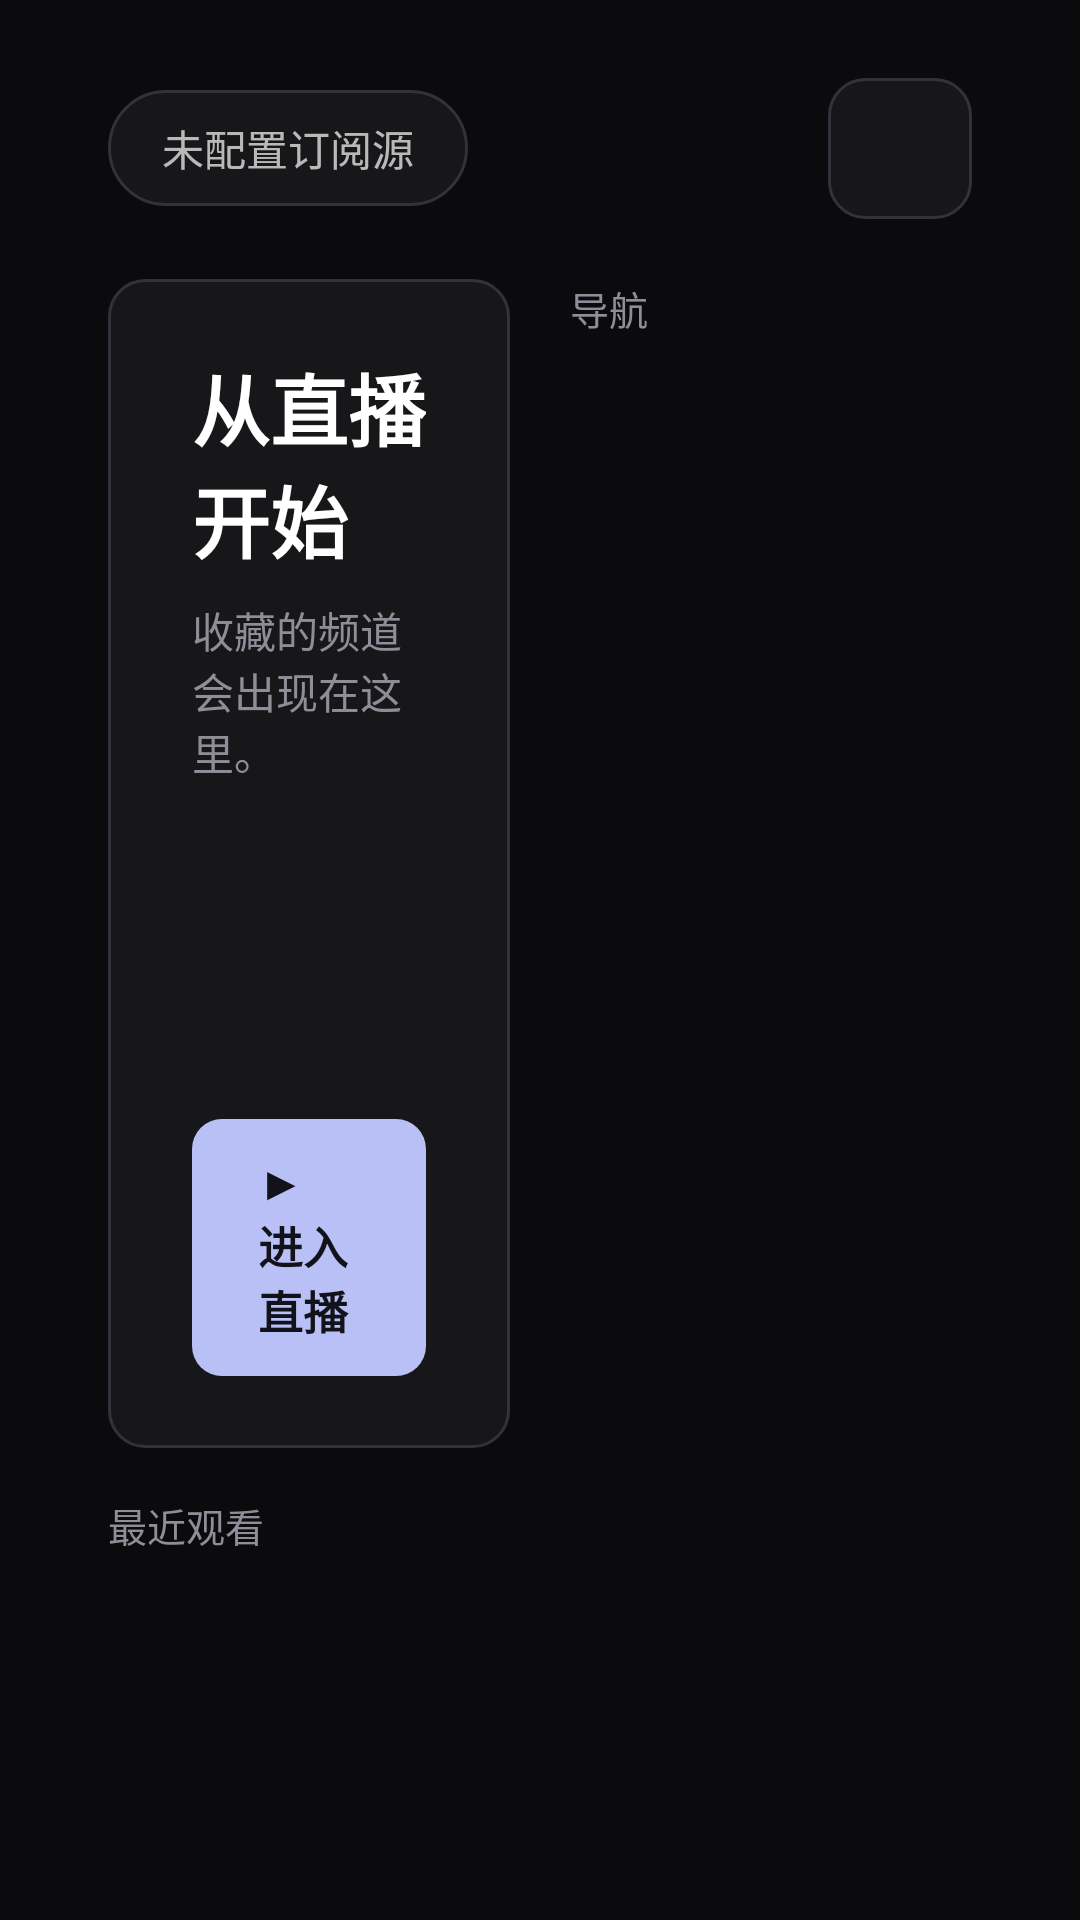

Android layout source for this screen:
<!-- AndroidManifest.xml: application theme AppTheme -->
<!-- res/layout/fragment_dashboard.xml -->
<?xml version="1.0" encoding="utf-8"?>
<LinearLayout xmlns:android="http://schemas.android.com/apk/res/android"
    android:layout_width="match_parent"
    android:layout_height="match_parent"
    android:background="@color/bg"
    android:orientation="vertical"
    android:paddingLeft="36dp"
    android:paddingTop="26dp"
    android:paddingRight="36dp"
    android:paddingBottom="20dp">

    
    <LinearLayout
        android:layout_width="match_parent"
        android:layout_height="wrap_content"
        android:gravity="center_vertical"
        android:orientation="horizontal">

        <TextView
            android:id="@+id/tvSourceName"
            android:layout_width="wrap_content"
            android:layout_height="wrap_content"
            android:background="@drawable/bg_pill"
            android:clickable="true"
            android:drawablePadding="8dp"
            android:focusable="true"
            android:maxWidth="360dp"
            android:paddingLeft="18dp"
            android:paddingTop="9dp"
            android:paddingRight="18dp"
            android:paddingBottom="9dp"
            android:singleLine="true"
            android:text="未配置订阅源"
            android:textColor="@color/card_text"
            android:textSize="14sp" />

        <View
            android:layout_width="0dp"
            android:layout_height="1dp"
            android:layout_weight="1" />

        <LinearLayout
            android:layout_width="wrap_content"
            android:layout_height="wrap_content"
            android:background="@drawable/bg_card_static"
            android:gravity="center_vertical"
            android:orientation="horizontal"
            android:paddingLeft="18dp"
            android:paddingTop="10dp"
            android:paddingRight="18dp"
            android:paddingBottom="10dp">

            <TextView
                android:id="@+id/tvDate"
                android:layout_width="wrap_content"
                android:layout_height="wrap_content"
                android:textColor="@color/text_secondary"
                android:textSize="13sp" />

            <TextView
                android:id="@+id/tvClock"
                android:layout_width="wrap_content"
                android:layout_height="wrap_content"
                android:layout_marginLeft="12dp"
                android:textColor="@color/text_primary"
                android:textSize="20sp"
                android:textStyle="bold" />
        </LinearLayout>
    </LinearLayout>

    
    <LinearLayout
        android:layout_width="match_parent"
        android:layout_height="0dp"
        android:layout_marginTop="20dp"
        android:layout_weight="1"
        android:orientation="horizontal">

        <LinearLayout
            android:layout_width="0dp"
            android:layout_height="match_parent"
            android:layout_weight="1"
            android:background="@drawable/bg_card_static"
            android:orientation="vertical"
            android:paddingLeft="28dp"
            android:paddingTop="24dp"
            android:paddingRight="28dp"
            android:paddingBottom="24dp">

            <TextView
                android:id="@+id/tvHeroTitle"
                android:layout_width="wrap_content"
                android:layout_height="wrap_content"
                android:text="从直播开始"
                android:textColor="@color/text_primary"
                android:textSize="26sp"
                android:textStyle="bold" />

            <TextView
                android:id="@+id/tvHeroSub"
                android:layout_width="wrap_content"
                android:layout_height="wrap_content"
                android:layout_marginTop="8dp"
                android:text="收藏的频道会出现在这里。"
                android:textColor="@color/text_secondary"
                android:textSize="14sp" />

            <View
                android:layout_width="1dp"
                android:layout_height="0dp"
                android:layout_weight="1" />

            <TextView
                android:id="@+id/btnEnterLive"
                android:layout_width="wrap_content"
                android:layout_height="wrap_content"
                android:background="@drawable/bg_accent"
                android:clickable="true"
                android:focusable="true"
                android:paddingLeft="22dp"
                android:paddingTop="11dp"
                android:paddingRight="22dp"
                android:paddingBottom="11dp"
                android:text="▶  进入直播"
                android:textColor="@color/accent_text"
                android:textSize="15sp"
                android:textStyle="bold" />
        </LinearLayout>

        <LinearLayout
            android:layout_width="0dp"
            android:layout_height="match_parent"
            android:layout_marginLeft="20dp"
            android:layout_weight="1"
            android:orientation="vertical">

            <TextView
                android:layout_width="wrap_content"
                android:layout_height="wrap_content"
                android:text="导航"
                android:textColor="@color/text_secondary"
                android:textSize="13sp" />

            <LinearLayout
                android:id="@+id/navContainer"
                android:layout_width="match_parent"
                android:layout_height="0dp"
                android:layout_marginTop="12dp"
                android:layout_weight="1"
                android:orientation="vertical" />
        </LinearLayout>
    </LinearLayout>

    
    <TextView
        android:id="@+id/tvRecentLabel"
        android:layout_width="wrap_content"
        android:layout_height="wrap_content"
        android:layout_marginTop="16dp"
        android:text="最近观看"
        android:textColor="@color/text_secondary"
        android:textSize="13sp" />

    <androidx.recyclerview.widget.RecyclerView
        android:id="@+id/rvRecent"
        android:layout_width="match_parent"
        android:layout_height="92dp"
        android:layout_marginTop="10dp"
        android:clipToPadding="false"
        android:scrollbars="none" />

</LinearLayout>
<!-- resources referenced by this layout -->
<resources>
  <color name="bg">#0B0B0D</color>
  <color name="text_primary">#FFFFFF</color>
  <color name="text_secondary">#8E8E99</color>
  <!-- drawable bg_accent (drawable) -->
  <?xml version="1.0" encoding="utf-8"?>
  <selector xmlns:android="http://schemas.android.com/apk/res/android">
      <item android:state_focused="true">
          <shape android:shape="rectangle">
              <solid android:color="@color/focus_bg" />
              <corners android:radius="10dp" />
          </shape>
      </item>
      <item android:state_pressed="true">
          <shape android:shape="rectangle">
              <solid android:color="@color/accent_dim" />
              <corners android:radius="10dp" />
          </shape>
      </item>
      <item>
          <shape android:shape="rectangle">
              <solid android:color="@color/accent" />
              <corners android:radius="10dp" />
          </shape>
      </item>
  </selector>
  <!-- drawable bg_card_static (drawable) -->
  <?xml version="1.0" encoding="utf-8"?>
  <shape xmlns:android="http://schemas.android.com/apk/res/android" android:shape="rectangle"><solid android:color="@color/surface"/><corners android:radius="12dp"/><stroke android:width="1dp" android:color="@color/stroke"/></shape>
  <!-- drawable bg_pill (drawable) -->
  <?xml version="1.0" encoding="utf-8"?>
  <selector xmlns:android="http://schemas.android.com/apk/res/android">
      <item android:state_focused="true">
          <shape android:shape="rectangle">
              <solid android:color="@color/focus_bg" />
              <corners android:radius="20dp" />
          </shape>
      </item>
      <item>
          <shape android:shape="rectangle">
              <solid android:color="@color/surface" />
              <corners android:radius="20dp" />
              <stroke android:width="1dp" android:color="@color/stroke" />
          </shape>
      </item>
  </selector>
  <style name="AppTheme" parent="Theme.AppCompat.NoActionBar">
          <item name="colorPrimary">@color/accent</item>
          <item name="colorPrimaryDark">@color/bg</item>
          <item name="colorAccent">@color/accent</item>
          <item name="android:windowBackground">@color/bg</item>
          <item name="android:textColorPrimary">@color/text_primary</item>
          <item name="android:textColorSecondary">@color/text_secondary</item>
          <item name="android:windowNoTitle">true</item>
          <item name="android:windowFullscreen">true</item>
          <item name="android:windowContentTransitions">false</item>
      </style>
  <color name="focus_bg">#FFFFFF</color>
  <color name="accent_dim">#8D95CF</color>
  <color name="accent">#B9C0F5</color>
  <color name="surface">#17171A</color>
  <color name="stroke">#32323A</color>
</resources>
